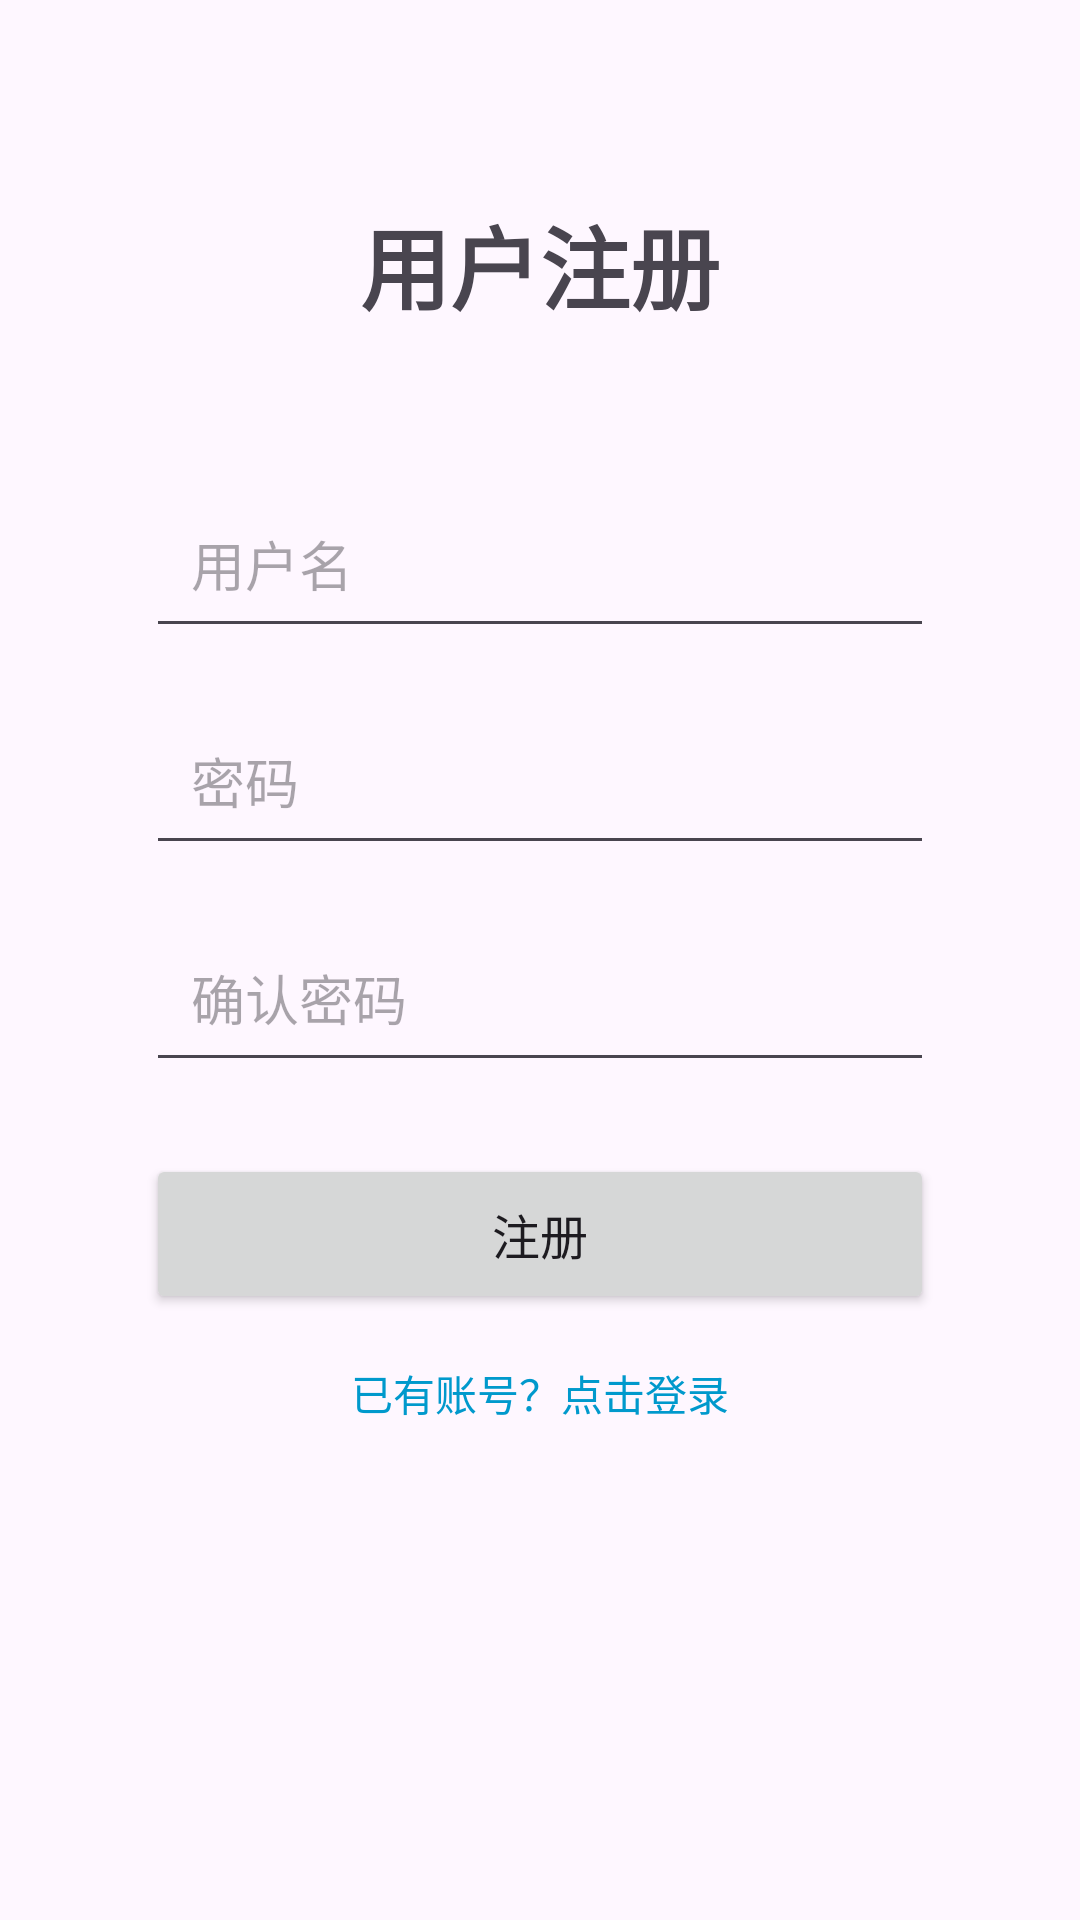

The Android layout XML behind this screen, and the referenced resources:
<!-- AndroidManifest.xml: application theme Theme._0625wangdixun -->
<!-- res/layout/activity_register.xml -->
<?xml version="1.0" encoding="utf-8"?>
<androidx.constraintlayout.widget.ConstraintLayout xmlns:android="http://schemas.android.com/apk/res/android"
    xmlns:app="http://schemas.android.com/apk/res-auto"
    xmlns:tools="http://schemas.android.com/tools"
    android:layout_width="match_parent"
    android:layout_height="match_parent"
    android:padding="16dp"
    tools:context=".RegisterActivity">

    <TextView
        android:id="@+id/tvTitle"
        android:layout_width="wrap_content"
        android:layout_height="wrap_content"
        android:layout_marginTop="50dp"
        android:text="用户注册"
        android:textSize="30sp"
        android:textStyle="bold"
        app:layout_constraintEnd_toEndOf="parent"
        app:layout_constraintStart_toStartOf="parent"
        app:layout_constraintTop_toTopOf="parent" />

    <EditText
        android:id="@+id/etUsername"
        android:layout_width="0dp"
        android:layout_height="wrap_content"
        android:layout_marginTop="50dp"
        android:hint="用户名"
        android:inputType="text"
        android:padding="15dp"
        app:layout_constraintEnd_toEndOf="parent"
        app:layout_constraintStart_toStartOf="parent"
        app:layout_constraintTop_toBottomOf="@+id/tvTitle"
        app:layout_constraintWidth_percent="0.8" />

    <EditText
        android:id="@+id/etPassword"
        android:layout_width="0dp"
        android:layout_height="wrap_content"
        android:layout_marginTop="16dp"
        android:hint="密码"
        android:inputType="textPassword"
        android:padding="15dp"
        app:layout_constraintEnd_toEndOf="parent"
        app:layout_constraintStart_toStartOf="parent"
        app:layout_constraintTop_toBottomOf="@+id/etUsername"
        app:layout_constraintWidth_percent="0.8" />

    <EditText
        android:id="@+id/etConfirmPassword"
        android:layout_width="0dp"
        android:layout_height="wrap_content"
        android:layout_marginTop="16dp"
        android:hint="确认密码"
        android:inputType="textPassword"
        android:padding="15dp"
        app:layout_constraintEnd_toEndOf="parent"
        app:layout_constraintStart_toStartOf="parent"
        app:layout_constraintTop_toBottomOf="@+id/etPassword"
        app:layout_constraintWidth_percent="0.8" />

    <Button
        android:id="@+id/btnRegister"
        android:layout_width="0dp"
        android:layout_height="wrap_content"
        android:layout_marginTop="24dp"
        android:padding="15dp"
        android:text="注册"
        android:textSize="16sp"
        app:layout_constraintEnd_toEndOf="parent"
        app:layout_constraintStart_toStartOf="parent"
        app:layout_constraintTop_toBottomOf="@+id/etConfirmPassword"
        app:layout_constraintWidth_percent="0.8" />

    <TextView
        android:id="@+id/tvLogin"
        android:layout_width="wrap_content"
        android:layout_height="wrap_content"
        android:layout_marginTop="16dp"
        android:text="已有账号？点击登录"
        android:textColor="@android:color/holo_blue_dark"
        app:layout_constraintEnd_toEndOf="parent"
        app:layout_constraintStart_toStartOf="parent"
        app:layout_constraintTop_toBottomOf="@+id/btnRegister" />

</androidx.constraintlayout.widget.ConstraintLayout>
<!-- resources referenced by this layout -->
<resources>
  <style name="Theme._0625wangdixun" parent="Base.Theme._0625wangdixun" />
  <style name="Base.Theme._0625wangdixun" parent="Theme.Material3.DayNight.NoActionBar">
          
          
      </style>
</resources>
